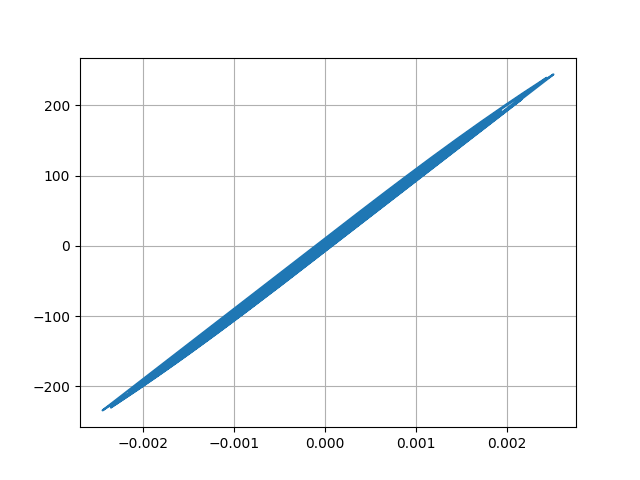

Source data for this figure (header and first rows):
Desplacment, Force
0.0, 0.0
1.1906523656552018e-06, 0.1191
3.6390526805442393e-06, 0.3639
5.3969054878129535e-06, 0.5397
5.3998977733538624e-06, 0.54
3.917934515621492e-06, 0.3918
2.2070015478964573e-06, 0.2207
1.640622429861367e-06, 0.1641
2.6822754708083836e-06, 0.2682
4.659412821980991e-06, 0.4659
6.172991541808239e-06, 0.6173
5.7650135633845394e-06, 0.5765
2.5891858450933235e-06, 0.2589
-3.1644701996468726e-06, -0.3164
-1.0364748918999157e-05, -1.036
-1.7869174809145117e-05, -1.787
-2.517863922524182e-05, -2.518
-3.242300244667999e-05, -3.242
-3.987310361684271e-05, -3.987
-4.750340873023172e-05, -4.75
-5.492786040366842e-05, -5.493
-6.111011899774741e-05, -6.111
-6.481203495787476e-05, -6.481
-6.531694716631903e-05, -6.531
-6.301943788446756e-05, -6.302
-5.908561215186926e-05, -5.908
-5.461134687776027e-05, -5.461
-5.056152000002643e-05, -5.056
-4.741978628216158e-05, -4.742
-4.5334351856540794e-05, -4.533
-4.427673229055547e-05, -4.427
-4.3739083356335115e-05, -4.374
-4.2634386200360814e-05, -4.263
-3.9876685491738767e-05, -3.987
-3.494382098687686e-05, -3.494
-2.7825414857206207e-05, -2.782
-1.9100699032444112e-05, -1.91
-9.262618968953026e-06, -0.926
1.5048044423657139e-06, 0.1508
1.3033790554656362e-05, 1.304
2.498947066648217e-05, 2.499
3.639094983356558e-05, 3.639
4.5885798599733155e-05, 4.589
5.253332850573076e-05, 5.253
5.6947168428832854e-05, 5.695
6.039256533123749e-05, 6.039
6.414850937318986e-05, 6.415
6.903539267452804e-05, 6.903
7.474212655007745e-05, 7.474
8.152756913202552e-05, 8.152
9.058467449422986e-05, 9.058
0.0001033, 10.33
0.0001203, 12.03
0.0001399, 13.99
0.000158, 15.8
0.0001703, 17.03
0.0001743, 17.43
0.0001699, 16.98
0.0001588, 15.88
0.0001441, 14.4
... 2,941 more rows
